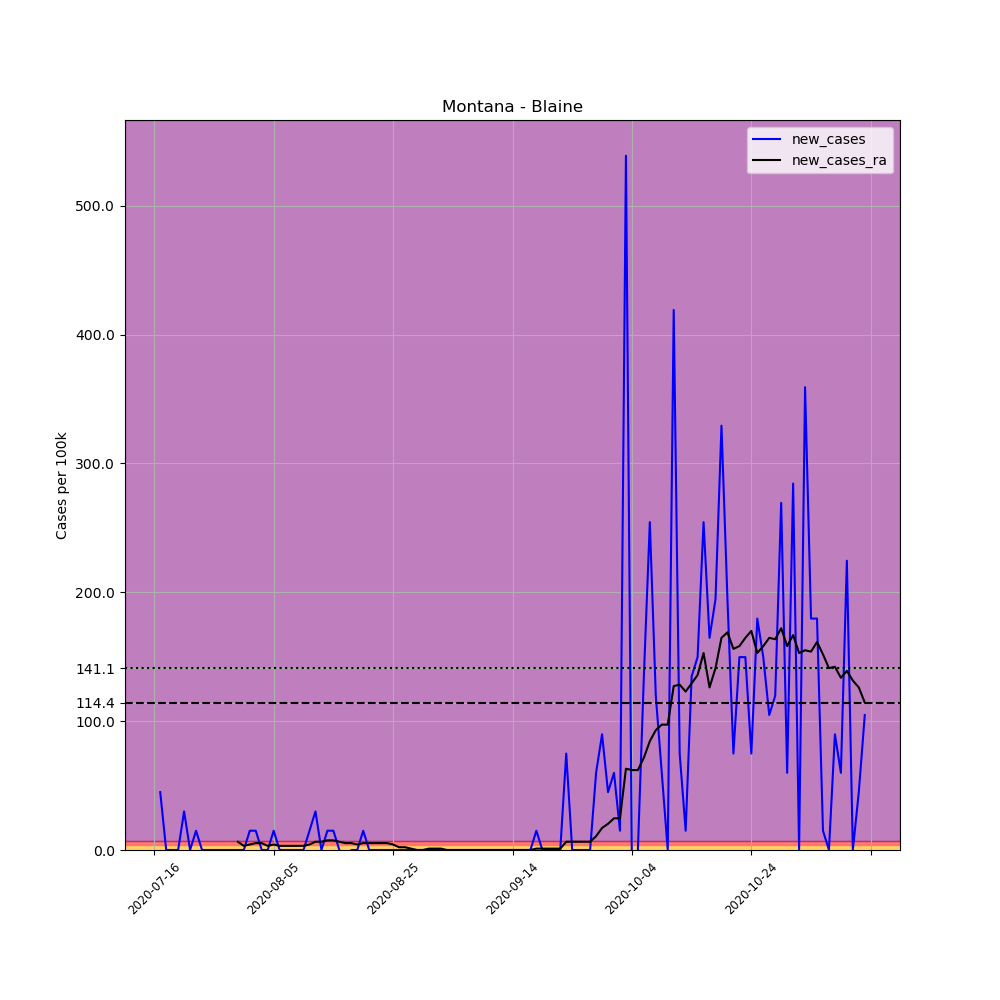

The table this chart was drawn from, first rows:
, date, county, state, fips, cases, deaths, COUNTY, STNAME, CTYNAME, POPESTIMATE2019, per_100k, new_cases, new_cases_ra
698790, 2020-07-16, Blaine, Montana, 30005, 1, 0, 5, Montana, Blaine, 6681, 14.97, , 
698791, 2020-07-17, Blaine, Montana, 30005, 4, 0, 5, Montana, Blaine, 6681, 59.87, 44.9, 
698792, 2020-07-18, Blaine, Montana, 30005, 4, 0, 5, Montana, Blaine, 6681, 59.87, 0.0, 
698793, 2020-07-19, Blaine, Montana, 30005, 4, 0, 5, Montana, Blaine, 6681, 59.87, 0.0, 
698794, 2020-07-20, Blaine, Montana, 30005, 4, 0, 5, Montana, Blaine, 6681, 59.87, 0.0, 
698795, 2020-07-21, Blaine, Montana, 30005, 6, 0, 5, Montana, Blaine, 6681, 89.81, 29.94, 
698796, 2020-07-22, Blaine, Montana, 30005, 6, 0, 5, Montana, Blaine, 6681, 89.81, 0.0, 
698797, 2020-07-23, Blaine, Montana, 30005, 7, 0, 5, Montana, Blaine, 6681, 104.8, 14.97, 
698798, 2020-07-24, Blaine, Montana, 30005, 7, 0, 5, Montana, Blaine, 6681, 104.8, 0.0, 
698799, 2020-07-25, Blaine, Montana, 30005, 7, 0, 5, Montana, Blaine, 6681, 104.8, 0.0, 
698800, 2020-07-26, Blaine, Montana, 30005, 7, 0, 5, Montana, Blaine, 6681, 104.8, 0.0, 
698801, 2020-07-27, Blaine, Montana, 30005, 7, 0, 5, Montana, Blaine, 6681, 104.8, 0.0, 
698802, 2020-07-28, Blaine, Montana, 30005, 7, 0, 5, Montana, Blaine, 6681, 104.8, 0.0, 
698803, 2020-07-29, Blaine, Montana, 30005, 7, 0, 5, Montana, Blaine, 6681, 104.8, 0.0, 
698804, 2020-07-30, Blaine, Montana, 30005, 7, 0, 5, Montana, Blaine, 6681, 104.8, 0.0, 6.415
698805, 2020-07-31, Blaine, Montana, 30005, 7, 0, 5, Montana, Blaine, 6681, 104.8, 0.0, 3.207
698806, 2020-08-01, Blaine, Montana, 30005, 8, 0, 5, Montana, Blaine, 6681, 119.7, 14.97, 4.277
698807, 2020-08-02, Blaine, Montana, 30005, 9, 0, 5, Montana, Blaine, 6681, 134.7, 14.97, 5.346
698808, 2020-08-03, Blaine, Montana, 30005, 9, 0, 5, Montana, Blaine, 6681, 134.7, 0.0, 5.346
698809, 2020-08-04, Blaine, Montana, 30005, 9, 0, 5, Montana, Blaine, 6681, 134.7, 0.0, 3.207
698810, 2020-08-05, Blaine, Montana, 30005, 10, 0, 5, Montana, Blaine, 6681, 149.7, 14.97, 4.277
698811, 2020-08-06, Blaine, Montana, 30005, 10, 0, 5, Montana, Blaine, 6681, 149.7, 0.0, 3.207
698812, 2020-08-07, Blaine, Montana, 30005, 10, 0, 5, Montana, Blaine, 6681, 149.7, 0.0, 3.207
698813, 2020-08-08, Blaine, Montana, 30005, 10, 0, 5, Montana, Blaine, 6681, 149.7, 0.0, 3.207
698814, 2020-08-09, Blaine, Montana, 30005, 10, 0, 5, Montana, Blaine, 6681, 149.7, 0.0, 3.207
698815, 2020-08-10, Blaine, Montana, 30005, 10, 0, 5, Montana, Blaine, 6681, 149.7, 0.0, 3.207
698816, 2020-08-11, Blaine, Montana, 30005, 11, 0, 5, Montana, Blaine, 6681, 164.6, 14.97, 4.277
698817, 2020-08-12, Blaine, Montana, 30005, 13, 0, 5, Montana, Blaine, 6681, 194.6, 29.94, 6.415
698818, 2020-08-13, Blaine, Montana, 30005, 13, 0, 5, Montana, Blaine, 6681, 194.6, 0.0, 6.415
698819, 2020-08-14, Blaine, Montana, 30005, 14, 0, 5, Montana, Blaine, 6681, 209.5, 14.97, 7.484
698820, 2020-08-15, Blaine, Montana, 30005, 15, 0, 5, Montana, Blaine, 6681, 224.5, 14.97, 7.484
698821, 2020-08-16, Blaine, Montana, 30005, 15, 0, 5, Montana, Blaine, 6681, 224.5, 0.0, 6.415
698822, 2020-08-17, Blaine, Montana, 30005, 14, 0, 5, Montana, Blaine, 6681, 209.5, -14.97, 5.346
698823, 2020-08-18, Blaine, Montana, 30005, 14, 0, 5, Montana, Blaine, 6681, 209.5, 0.0, 5.346
698824, 2020-08-19, Blaine, Montana, 30005, 14, 0, 5, Montana, Blaine, 6681, 209.5, 0.0, 4.277
698825, 2020-08-20, Blaine, Montana, 30005, 15, 0, 5, Montana, Blaine, 6681, 224.5, 14.97, 5.346
698826, 2020-08-21, Blaine, Montana, 30005, 15, 0, 5, Montana, Blaine, 6681, 224.5, 0.0, 5.346
698827, 2020-08-22, Blaine, Montana, 30005, 15, 0, 5, Montana, Blaine, 6681, 224.5, 0.0, 5.346
698828, 2020-08-23, Blaine, Montana, 30005, 15, 0, 5, Montana, Blaine, 6681, 224.5, 0.0, 5.346
698829, 2020-08-24, Blaine, Montana, 30005, 15, 0, 5, Montana, Blaine, 6681, 224.5, 0.0, 5.346
698830, 2020-08-25, Blaine, Montana, 30005, 15, 0, 5, Montana, Blaine, 6681, 224.5, 0.0, 4.277
698831, 2020-08-26, Blaine, Montana, 30005, 15, 0, 5, Montana, Blaine, 6681, 224.5, 0.0, 2.138
698832, 2020-08-27, Blaine, Montana, 30005, 15, 0, 5, Montana, Blaine, 6681, 224.5, 0.0, 2.138
698833, 2020-08-28, Blaine, Montana, 30005, 15, 0, 5, Montana, Blaine, 6681, 224.5, 0.0, 1.069
698834, 2020-08-29, Blaine, Montana, 30005, 15, 0, 5, Montana, Blaine, 6681, 224.5, 0.0, 0.0
698835, 2020-08-30, Blaine, Montana, 30005, 15, 0, 5, Montana, Blaine, 6681, 224.5, 0.0, 0.0
698836, 2020-08-31, Blaine, Montana, 30005, 15, 0, 5, Montana, Blaine, 6681, 224.5, 0.0, 1.069
698837, 2020-09-01, Blaine, Montana, 30005, 15, 0, 5, Montana, Blaine, 6681, 224.5, 0.0, 1.069
698838, 2020-09-02, Blaine, Montana, 30005, 15, 0, 5, Montana, Blaine, 6681, 224.5, 0.0, 1.069
698839, 2020-09-03, Blaine, Montana, 30005, 15, 0, 5, Montana, Blaine, 6681, 224.5, 0.0, 0.0
698840, 2020-09-04, Blaine, Montana, 30005, 15, 0, 5, Montana, Blaine, 6681, 224.5, 0.0, 0.0
698841, 2020-09-05, Blaine, Montana, 30005, 15, 0, 5, Montana, Blaine, 6681, 224.5, 0.0, 0.0
698842, 2020-09-06, Blaine, Montana, 30005, 15, 0, 5, Montana, Blaine, 6681, 224.5, 0.0, 0.0
698843, 2020-09-07, Blaine, Montana, 30005, 15, 0, 5, Montana, Blaine, 6681, 224.5, 0.0, 0.0
698844, 2020-09-08, Blaine, Montana, 30005, 15, 0, 5, Montana, Blaine, 6681, 224.5, 0.0, 0.0
698845, 2020-09-09, Blaine, Montana, 30005, 15, 0, 5, Montana, Blaine, 6681, 224.5, 0.0, 0.0
698846, 2020-09-10, Blaine, Montana, 30005, 15, 0, 5, Montana, Blaine, 6681, 224.5, 0.0, 0.0
698847, 2020-09-11, Blaine, Montana, 30005, 15, 0, 5, Montana, Blaine, 6681, 224.5, 0.0, 0.0
698848, 2020-09-12, Blaine, Montana, 30005, 15, 0, 5, Montana, Blaine, 6681, 224.5, 0.0, 0.0
698849, 2020-09-13, Blaine, Montana, 30005, 15, 0, 5, Montana, Blaine, 6681, 224.5, 0.0, 0.0
... 60 more rows
